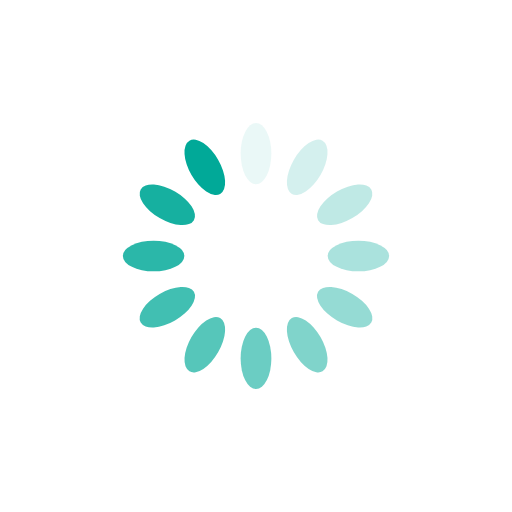
t = 0.00 s
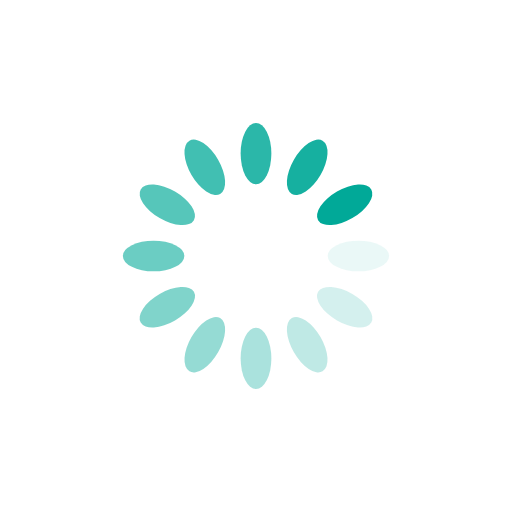
t = 0.25 s
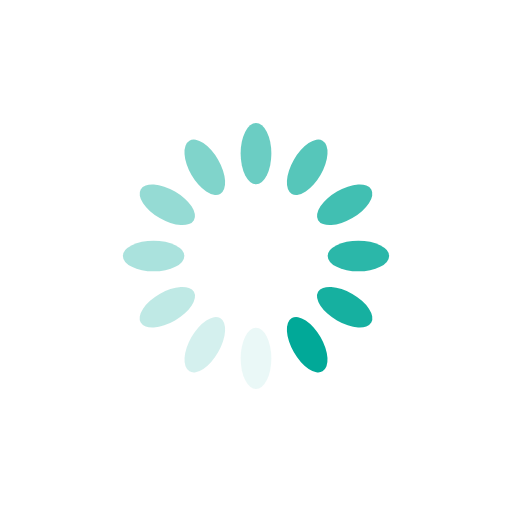
t = 0.50 s
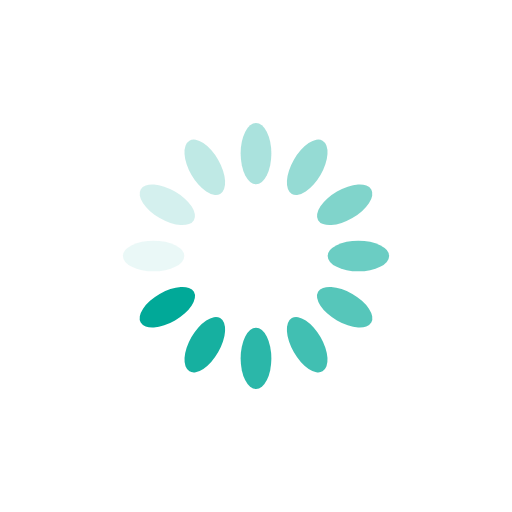
t = 0.75 s

The animated SVG that drew these frames (rendered in a browser with its animation timeline set to each time). Animation: 12 SMIL elements (animate=12); one cycle of 1.00 s, repeats indefinitely.

<?xml version="1.0" encoding="utf-8"?>
<svg xmlns="http://www.w3.org/2000/svg" xmlns:xlink="http://www.w3.org/1999/xlink" style="margin: auto; background: rgb(255, 255, 255); display: block; shape-rendering: auto;" width="200px" height="200px" viewBox="0 0 100 100" preserveAspectRatio="xMidYMid">
<g transform="rotate(0 50 50)">
  <rect x="47" y="24" rx="3" ry="6" width="6" height="12" fill="#01a998">
    <animate attributeName="opacity" values="1;0" keyTimes="0;1" dur="1s" begin="-0.9166666666666666s" repeatCount="indefinite"></animate>
  </rect>
</g><g transform="rotate(30 50 50)">
  <rect x="47" y="24" rx="3" ry="6" width="6" height="12" fill="#01a998">
    <animate attributeName="opacity" values="1;0" keyTimes="0;1" dur="1s" begin="-0.8333333333333334s" repeatCount="indefinite"></animate>
  </rect>
</g><g transform="rotate(60 50 50)">
  <rect x="47" y="24" rx="3" ry="6" width="6" height="12" fill="#01a998">
    <animate attributeName="opacity" values="1;0" keyTimes="0;1" dur="1s" begin="-0.75s" repeatCount="indefinite"></animate>
  </rect>
</g><g transform="rotate(90 50 50)">
  <rect x="47" y="24" rx="3" ry="6" width="6" height="12" fill="#01a998">
    <animate attributeName="opacity" values="1;0" keyTimes="0;1" dur="1s" begin="-0.6666666666666666s" repeatCount="indefinite"></animate>
  </rect>
</g><g transform="rotate(120 50 50)">
  <rect x="47" y="24" rx="3" ry="6" width="6" height="12" fill="#01a998">
    <animate attributeName="opacity" values="1;0" keyTimes="0;1" dur="1s" begin="-0.5833333333333334s" repeatCount="indefinite"></animate>
  </rect>
</g><g transform="rotate(150 50 50)">
  <rect x="47" y="24" rx="3" ry="6" width="6" height="12" fill="#01a998">
    <animate attributeName="opacity" values="1;0" keyTimes="0;1" dur="1s" begin="-0.5s" repeatCount="indefinite"></animate>
  </rect>
</g><g transform="rotate(180 50 50)">
  <rect x="47" y="24" rx="3" ry="6" width="6" height="12" fill="#01a998">
    <animate attributeName="opacity" values="1;0" keyTimes="0;1" dur="1s" begin="-0.4166666666666667s" repeatCount="indefinite"></animate>
  </rect>
</g><g transform="rotate(210 50 50)">
  <rect x="47" y="24" rx="3" ry="6" width="6" height="12" fill="#01a998">
    <animate attributeName="opacity" values="1;0" keyTimes="0;1" dur="1s" begin="-0.3333333333333333s" repeatCount="indefinite"></animate>
  </rect>
</g><g transform="rotate(240 50 50)">
  <rect x="47" y="24" rx="3" ry="6" width="6" height="12" fill="#01a998">
    <animate attributeName="opacity" values="1;0" keyTimes="0;1" dur="1s" begin="-0.25s" repeatCount="indefinite"></animate>
  </rect>
</g><g transform="rotate(270 50 50)">
  <rect x="47" y="24" rx="3" ry="6" width="6" height="12" fill="#01a998">
    <animate attributeName="opacity" values="1;0" keyTimes="0;1" dur="1s" begin="-0.16666666666666666s" repeatCount="indefinite"></animate>
  </rect>
</g><g transform="rotate(300 50 50)">
  <rect x="47" y="24" rx="3" ry="6" width="6" height="12" fill="#01a998">
    <animate attributeName="opacity" values="1;0" keyTimes="0;1" dur="1s" begin="-0.08333333333333333s" repeatCount="indefinite"></animate>
  </rect>
</g><g transform="rotate(330 50 50)">
  <rect x="47" y="24" rx="3" ry="6" width="6" height="12" fill="#01a998">
    <animate attributeName="opacity" values="1;0" keyTimes="0;1" dur="1s" begin="0s" repeatCount="indefinite"></animate>
  </rect>
</g>
<!-- [ldio] generated by https://loading.io/ --></svg>